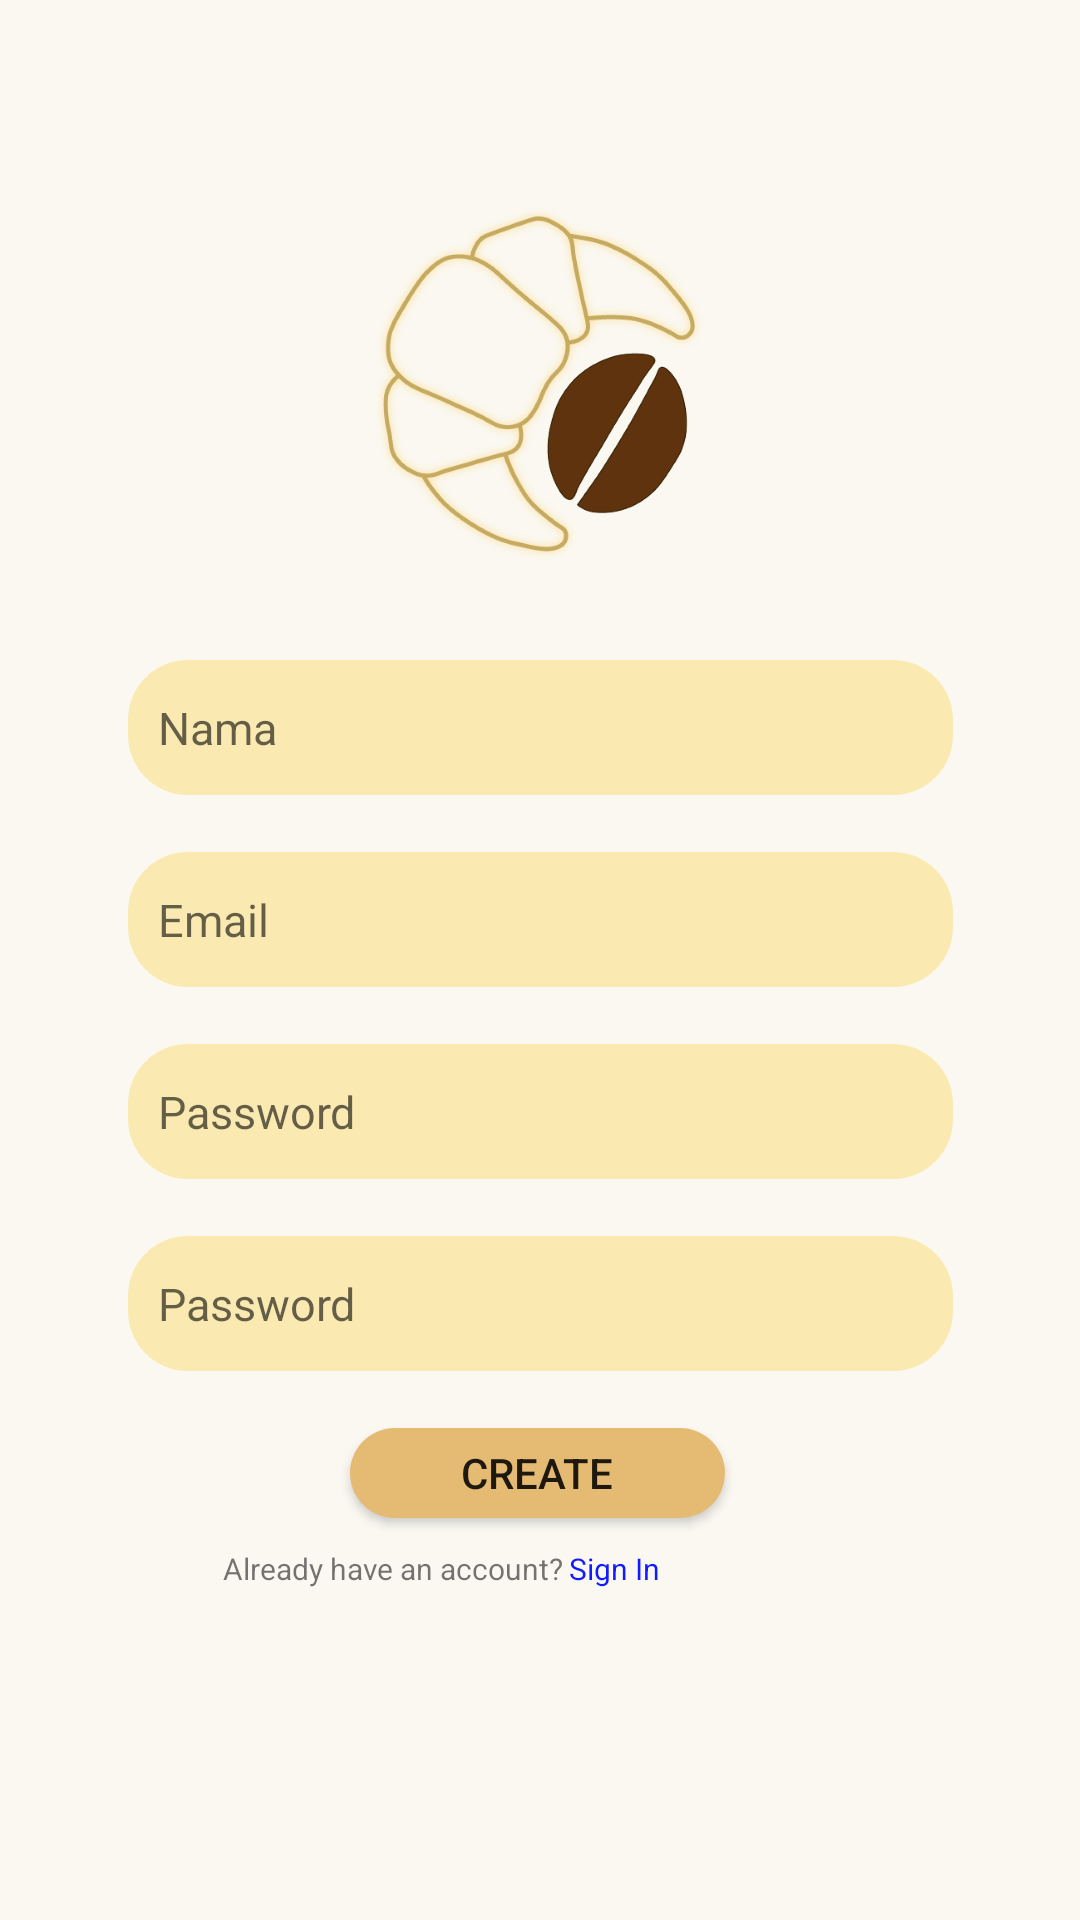

Reconstruct the res/layout file that produces this screen, plus the resources it refers to.
<!-- AndroidManifest.xml: application theme Theme.KasirCafe -->
<!-- res/layout/activity_register.xml -->
<?xml version="1.0" encoding="utf-8"?>
<androidx.constraintlayout.widget.ConstraintLayout xmlns:android="http://schemas.android.com/apk/res/android"
    xmlns:app="http://schemas.android.com/apk/res-auto"
    xmlns:tools="http://schemas.android.com/tools"
    android:layout_width="match_parent"
    android:layout_height="match_parent"
    android:background="#FAF8F1"
    tools:context=".register">

    <ImageView
        android:id="@+id/imageView"
        android:layout_width="120dp"
        android:layout_height="120dp"
        android:layout_marginTop="68dp"
        android:src="@drawable/logo"
        app:layout_constraintEnd_toEndOf="parent"
        app:layout_constraintHorizontal_bias="0.498"
        app:layout_constraintStart_toStartOf="parent"
        app:layout_constraintTop_toTopOf="parent" />

    <ImageView
        android:id="@+id/back_register"
        android:layout_width="30dp"
        android:layout_height="30dp"
        android:layout_marginTop="24dp"
        android:src="@drawable/back_button"
        app:layout_constraintEnd_toEndOf="parent"
        app:layout_constraintHorizontal_bias="0.065"
        app:layout_constraintStart_toStartOf="parent"
        app:layout_constraintTop_toTopOf="parent" />

    <EditText
        android:id="@+id/inputName"
        android:layout_width="275dp"
        android:layout_height="45dp"
        android:layout_marginTop="220dp"
        app:layout_constraintEnd_toEndOf="parent"
        app:layout_constraintStart_toStartOf="parent"
        app:layout_constraintTop_toTopOf="parent"
        android:background="@drawable/edit"
        android:hint="Nama"
        android:paddingLeft="10dp"
        android:inputType="textPersonName"
        android:textSize="15dp"
        />

    <EditText
        android:id="@+id/inputEmail"
        android:layout_width="275dp"
        android:layout_height="45dp"
        android:layout_marginTop="284dp"
        android:background="@drawable/edit"
        android:hint="Email"
        android:inputType="textEmailAddress"
        android:paddingLeft="10dp"
        android:textSize="15sp"
        app:layout_constraintEnd_toEndOf="parent"
        app:layout_constraintStart_toStartOf="parent"
        app:layout_constraintTop_toTopOf="parent" />

    <EditText
        android:id="@+id/inputPass"
        android:layout_width="275dp"
        android:layout_height="45dp"
        android:layout_marginTop="348dp"
        android:background="@drawable/edit"
        android:hint="Password"
        android:inputType="textPassword"
        android:paddingLeft="10dp"
        android:textSize="15dp"
        app:layout_constraintEnd_toEndOf="parent"
        app:layout_constraintStart_toStartOf="parent"
        app:layout_constraintTop_toTopOf="parent" />

    <EditText
        android:id="@+id/inputPassAgain"
        android:layout_width="275dp"
        android:layout_height="45dp"
        android:layout_marginTop="412dp"
        android:background="@drawable/edit"
        android:hint="Password"
        android:inputType="textPassword"
        android:paddingLeft="10dp"
        android:textSize="15dp"
        app:layout_constraintEnd_toEndOf="parent"
        app:layout_constraintStart_toStartOf="parent"
        app:layout_constraintTop_toTopOf="parent" />

    <androidx.appcompat.widget.AppCompatButton
        android:id="@+id/create"
        android:layout_width="125dp"
        android:layout_height="30dp"
        android:layout_marginTop="476dp"
        android:background="@drawable/button"
        android:gravity="center"
        android:text="Create"
        app:layout_constraintEnd_toEndOf="parent"
        app:layout_constraintHorizontal_bias="0.497"
        app:layout_constraintStart_toStartOf="parent"
        app:layout_constraintTop_toTopOf="parent" />

    <TextView
        android:layout_width="wrap_content"
        android:layout_height="wrap_content"
        android:layout_marginTop="516dp"
        android:layout_marginEnd="172dp"
        android:text="Already have an account?"
        android:textSize="10dp"
        app:layout_constraintEnd_toEndOf="parent"
        app:layout_constraintTop_toTopOf="parent" />

    <TextView
        android:layout_width="wrap_content"
        android:layout_height="wrap_content"
        android:layout_marginTop="516dp"
        android:layout_marginEnd="140dp"
        android:text="Sign In"
        android:textColor="#111BFF"
        android:textSize="10dp"
        app:layout_constraintEnd_toEndOf="parent"
        app:layout_constraintTop_toTopOf="parent" />

</androidx.constraintlayout.widget.ConstraintLayout>
<!-- resources referenced by this layout -->
<resources>
  <!-- drawable button (drawable) -->
  <?xml version="1.0" encoding="utf-8"?>
  <shape xmlns:android="http://schemas.android.com/apk/res/android">
      <solid android:color="#E5BA73" />
      <corners android:radius="20dp" />
  </shape>
  <!-- drawable edit (drawable) -->
  <?xml version="1.0" encoding="utf-8"?>
  <shape xmlns:android="http://schemas.android.com/apk/res/android">
      <solid android:color="#FAEAB1" />
      <corners android:radius="20dp" />
  
  </shape>
  <!-- drawable logo: png bitmap (drawable, 336270 bytes) -->
  <style name="Theme.KasirCafe" parent="Theme.MaterialComponents.DayNight.NoActionBar">
          
          <item name="colorPrimary">@color/purple_500</item>
          <item name="colorPrimaryVariant">@color/purple_700</item>
          <item name="colorOnPrimary">@color/white</item>
          
          <item name="colorSecondary">@color/teal_200</item>
          <item name="colorSecondaryVariant">@color/teal_700</item>
          <item name="colorOnSecondary">@color/black</item>
          
          <item name="android:statusBarColor" tools:targetApi="l">?attr/colorPrimaryVariant</item>
          
      </style>
  <color name="purple_500">#FF6200EE</color>
  <color name="purple_700">#E5BA73</color>
  <color name="white">#FFFFFFFF</color>
  <color name="teal_200">#FF03DAC5</color>
  <color name="teal_700">#FF018786</color>
  <color name="black">#FF000000</color>
</resources>
